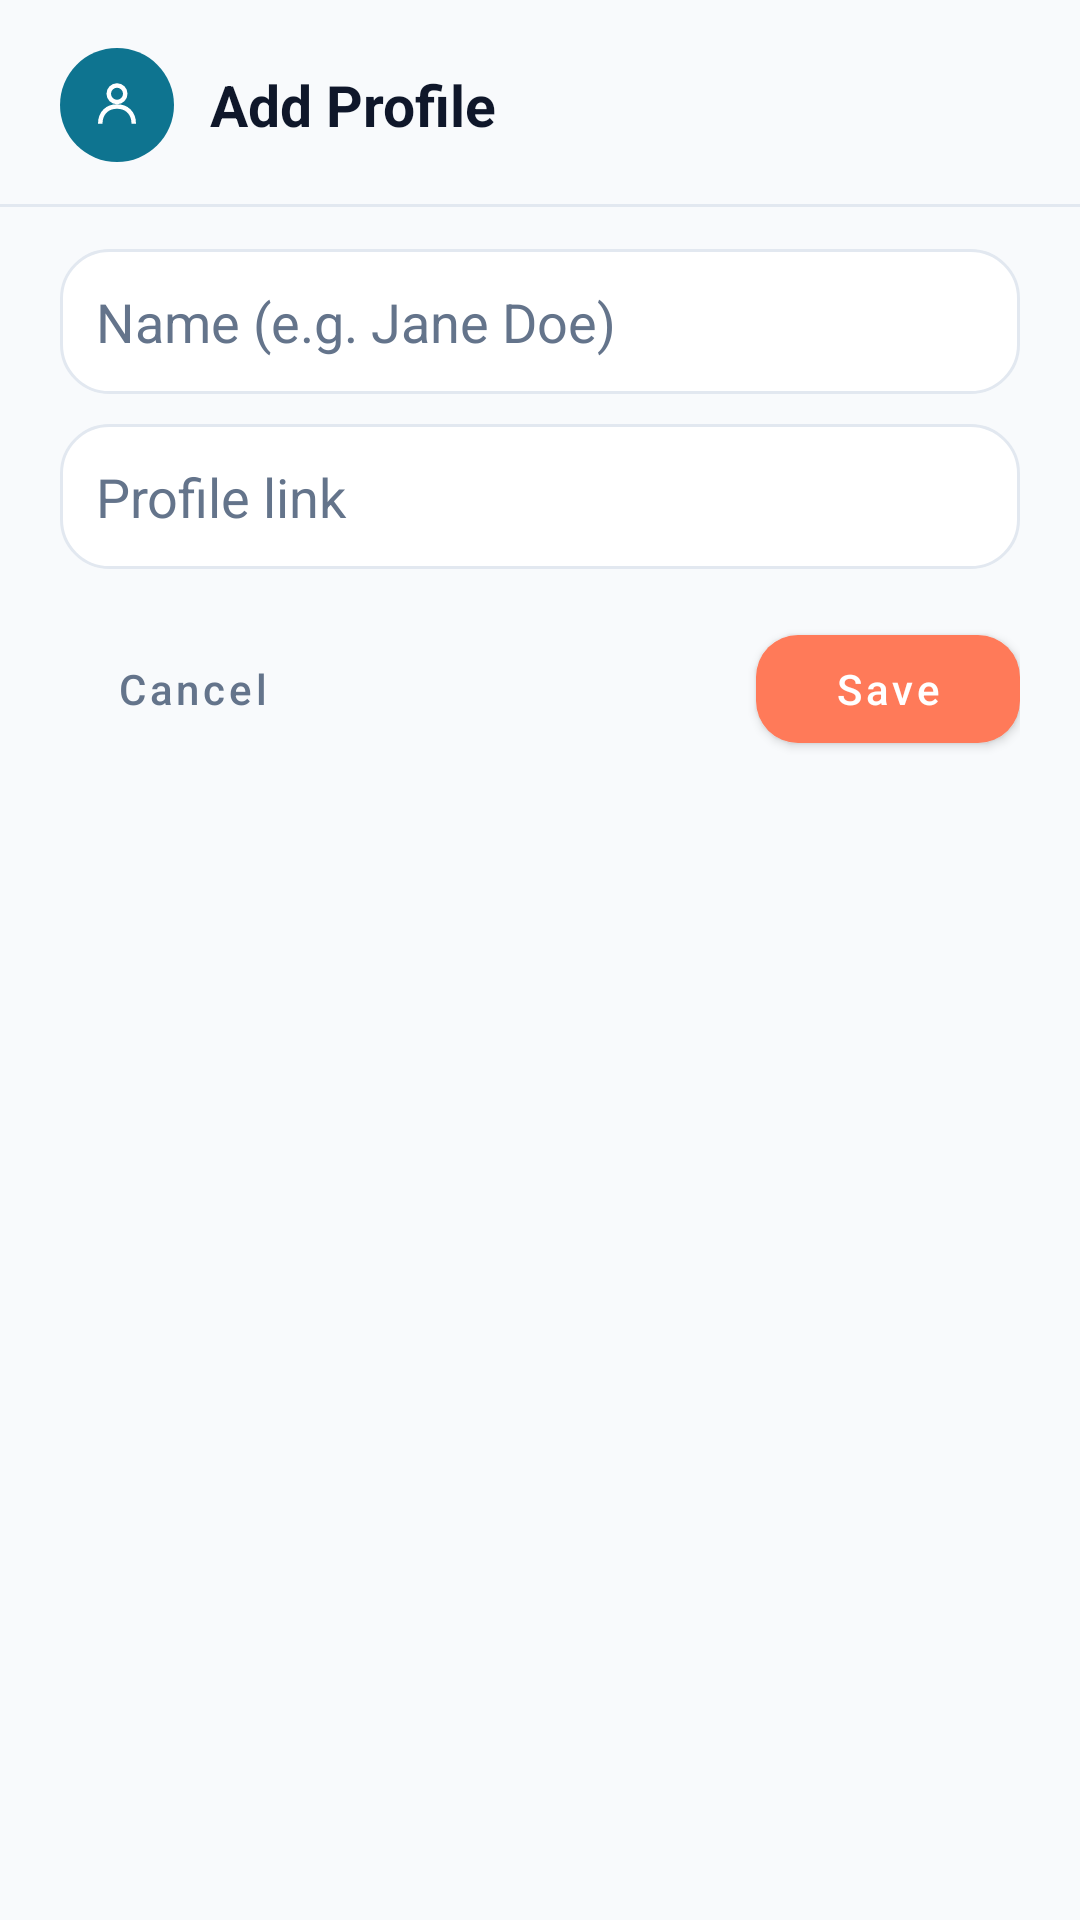

Here is an Android app screen rendered from its layout file. Give the layout XML and the strings, colors and styles it references.
<!-- AndroidManifest.xml: application theme Theme.SmartReader -->
<!-- res/layout/dialog_add_tracked_profile.xml -->
<?xml version="1.0" encoding="utf-8"?>
<LinearLayout xmlns:android="http://schemas.android.com/apk/res/android"
    xmlns:app="http://schemas.android.com/apk/res-auto"
    android:layout_width="match_parent"
    android:layout_height="wrap_content"
    android:orientation="vertical"
    android:paddingTop="16dp"
    android:paddingBottom="14dp">

    <LinearLayout
        android:layout_width="match_parent"
        android:layout_height="wrap_content"
        android:orientation="horizontal"
        android:gravity="center_vertical"
        android:paddingStart="20dp"
        android:paddingEnd="20dp"
        android:layout_marginBottom="14dp">

        <FrameLayout
            android:layout_width="38dp"
            android:layout_height="38dp"
            android:background="@drawable/bg_circle_button">

            <ImageView
                android:layout_width="20dp"
                android:layout_height="20dp"
                android:layout_gravity="center"
                android:src="@drawable/ic_tracked_profiles"
                android:contentDescription="@null"
                android:tint="#FFFFFF" />
        </FrameLayout>

        <TextView
            android:id="@+id/tvAddProfileTitle"
            android:layout_width="wrap_content"
            android:layout_height="wrap_content"
            android:layout_marginStart="12dp"
            android:text="@string/btn_add_profile"
            android:textSize="19sp"
            android:textStyle="bold"
            android:textColor="@color/text_primary" />
    </LinearLayout>

    <View
        android:layout_width="match_parent"
        android:layout_height="1dp"
        android:background="@color/border"
        android:layout_marginBottom="14dp" />

    <EditText
        android:id="@+id/etProfileName"
        android:layout_width="match_parent"
        android:layout_height="wrap_content"
        android:importantForAutofill="no"
        android:layout_marginStart="20dp"
        android:layout_marginEnd="20dp"
        android:layout_marginBottom="10dp"
        android:hint="@string/hint_profile_name"
        android:inputType="text|textCapWords|textNoSuggestions"
        android:singleLine="true"
        android:background="@drawable/bg_edittext_rounded"
        android:padding="12dp"
        android:textColor="@color/text_primary"
        android:textColorHint="@color/text_secondary" />

    <EditText
        android:id="@+id/etProfileUrl"
        android:layout_width="match_parent"
        android:layout_height="wrap_content"
        android:importantForAutofill="no"
        android:layout_marginStart="20dp"
        android:layout_marginEnd="20dp"
        android:layout_marginBottom="16dp"
        android:hint="@string/hint_profile_url"
        android:inputType="textUri|textNoSuggestions"
        android:singleLine="true"
        android:background="@drawable/bg_edittext_rounded"
        android:padding="12dp"
        android:textColor="@color/text_primary"
        android:textColorHint="@color/text_secondary" />

    <LinearLayout
        android:layout_width="match_parent"
        android:layout_height="wrap_content"
        android:orientation="horizontal"
        android:paddingStart="20dp"
        android:paddingEnd="20dp">

        <com.google.android.material.button.MaterialButton
            android:id="@+id/btnAddProfileCancel"
            style="@style/Widget.MaterialComponents.Button.TextButton"
            android:layout_width="wrap_content"
            android:layout_height="wrap_content"
            android:text="@string/btn_cancel"
            android:textAllCaps="false"
            android:textColor="@color/text_secondary" />

        <View
            android:layout_width="0dp"
            android:layout_height="1dp"
            android:layout_weight="1" />

        <com.google.android.material.button.MaterialButton
            android:id="@+id/btnAddProfileSave"
            style="@style/Widget.MaterialComponents.Button"
            android:layout_width="wrap_content"
            android:layout_height="wrap_content"
            android:text="@string/btn_save"
            android:textAllCaps="false"
            android:textColor="#FFFFFF"
            app:cornerRadius="14dp"
            app:backgroundTint="@color/brand_accent" />
    </LinearLayout>
</LinearLayout>
<!-- resources referenced by this layout -->
<resources>
  <color name="border">#E2E8F0</color>
  <color name="brand_accent">#FF7A59</color>
  <color name="text_primary">#0F172A</color>
  <color name="text_secondary">#64748B</color>
  <!-- drawable bg_circle_button (drawable) -->
  <?xml version="1.0" encoding="utf-8"?>
  <shape xmlns:android="http://schemas.android.com/apk/res/android"
      android:shape="oval">
      <solid android:color="@color/brand_primary"/>
  </shape>
  <!-- drawable bg_edittext_rounded (drawable) -->
  <?xml version="1.0" encoding="utf-8"?>
  <shape xmlns:android="http://schemas.android.com/apk/res/android">
      <solid android:color="@color/surface_card"/>
      <corners android:radius="16dp"/>
      <stroke android:width="1dp" android:color="@color/border"/>
  </shape>
  <!-- drawable ic_tracked_profiles (drawable) -->
  <?xml version="1.0" encoding="utf-8"?>
  <vector xmlns:android="http://schemas.android.com/apk/res/android"
      android:width="24dp" android:height="24dp"
      android:viewportWidth="24" android:viewportHeight="24">
      <path android:pathData="M12,7.5 m-3.3,0 a3.3,3.3 0,1 1,6.6 0 a3.3,3.3 0,1 1,-6.6 0"
          android:strokeColor="#FFFFFF" android:strokeWidth="1.8" android:fillColor="#00000000"/>
      <path android:pathData="M5.3,19.5 C5.3,15 8.3,12.6 12,12.6 C15.7,12.6 18.7,15 18.7,19.5"
          android:strokeColor="#FFFFFF" android:strokeWidth="1.8" android:fillColor="#00000000"/>
  </vector>
  <string name="btn_add_profile">Add Profile</string>
  <string name="btn_cancel">Cancel</string>
  <string name="btn_save">Save</string>
  <string name="hint_profile_name">Name (e.g. Jane Doe)</string>
  <string name="hint_profile_url">Profile link</string>
  <style name="Theme.SmartReader" parent="Theme.MaterialComponents.DayNight.NoActionBar">
          <item name="colorPrimary">@color/brand_primary</item>
          <item name="colorPrimaryDark">@color/brand_primary_dark</item>
          <item name="colorSecondary">@color/brand_accent</item>
          <item name="colorOnPrimary">#FFFFFF</item>
          <item name="android:windowBackground">@color/surface</item>
          <item name="android:statusBarColor">@color/brand_primary_dark</item>
      </style>
  <color name="brand_primary">#0E7490</color>
  <color name="surface_card">#FFFFFF</color>
  <color name="brand_primary_dark">#155E75</color>
  <color name="surface">#F8FAFC</color>
</resources>
